Labelled photos from "dataset_caneca", an image-classification folder in pitherduarte/fastcamp-dados-sinteticos-blender. The possible labels are: empty, full, half full, mostly empty.

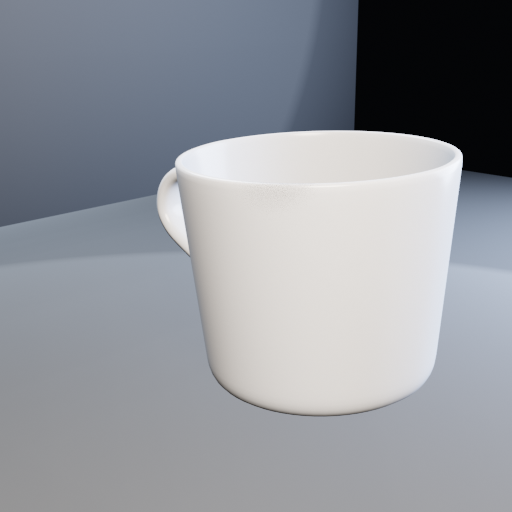
Label: mostly empty

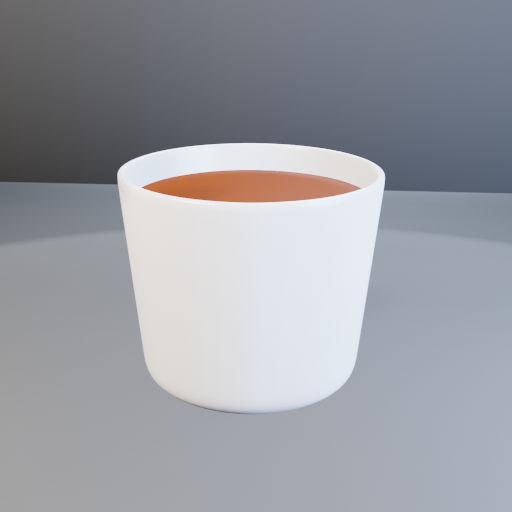
Label: full

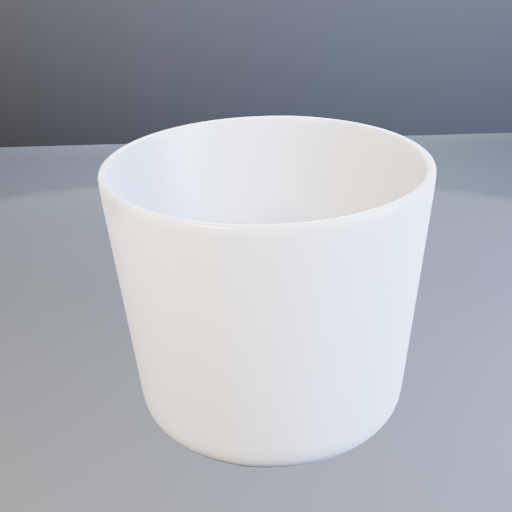
Label: empty

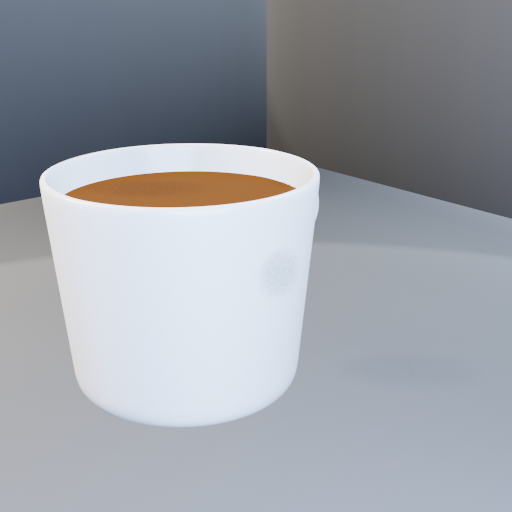
Label: full

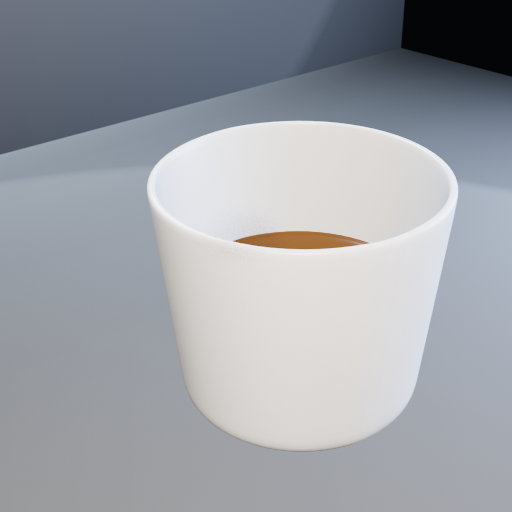
Label: half full

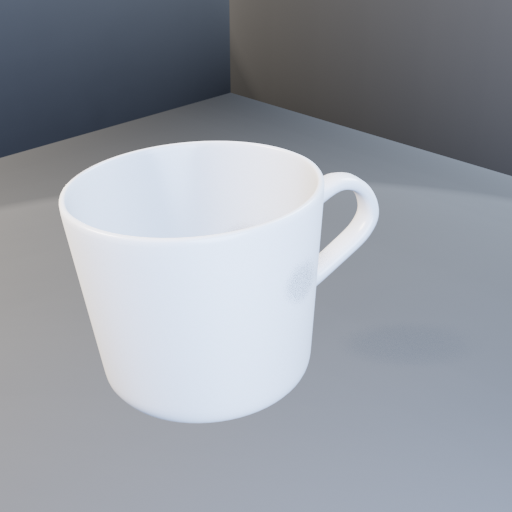
Label: empty
